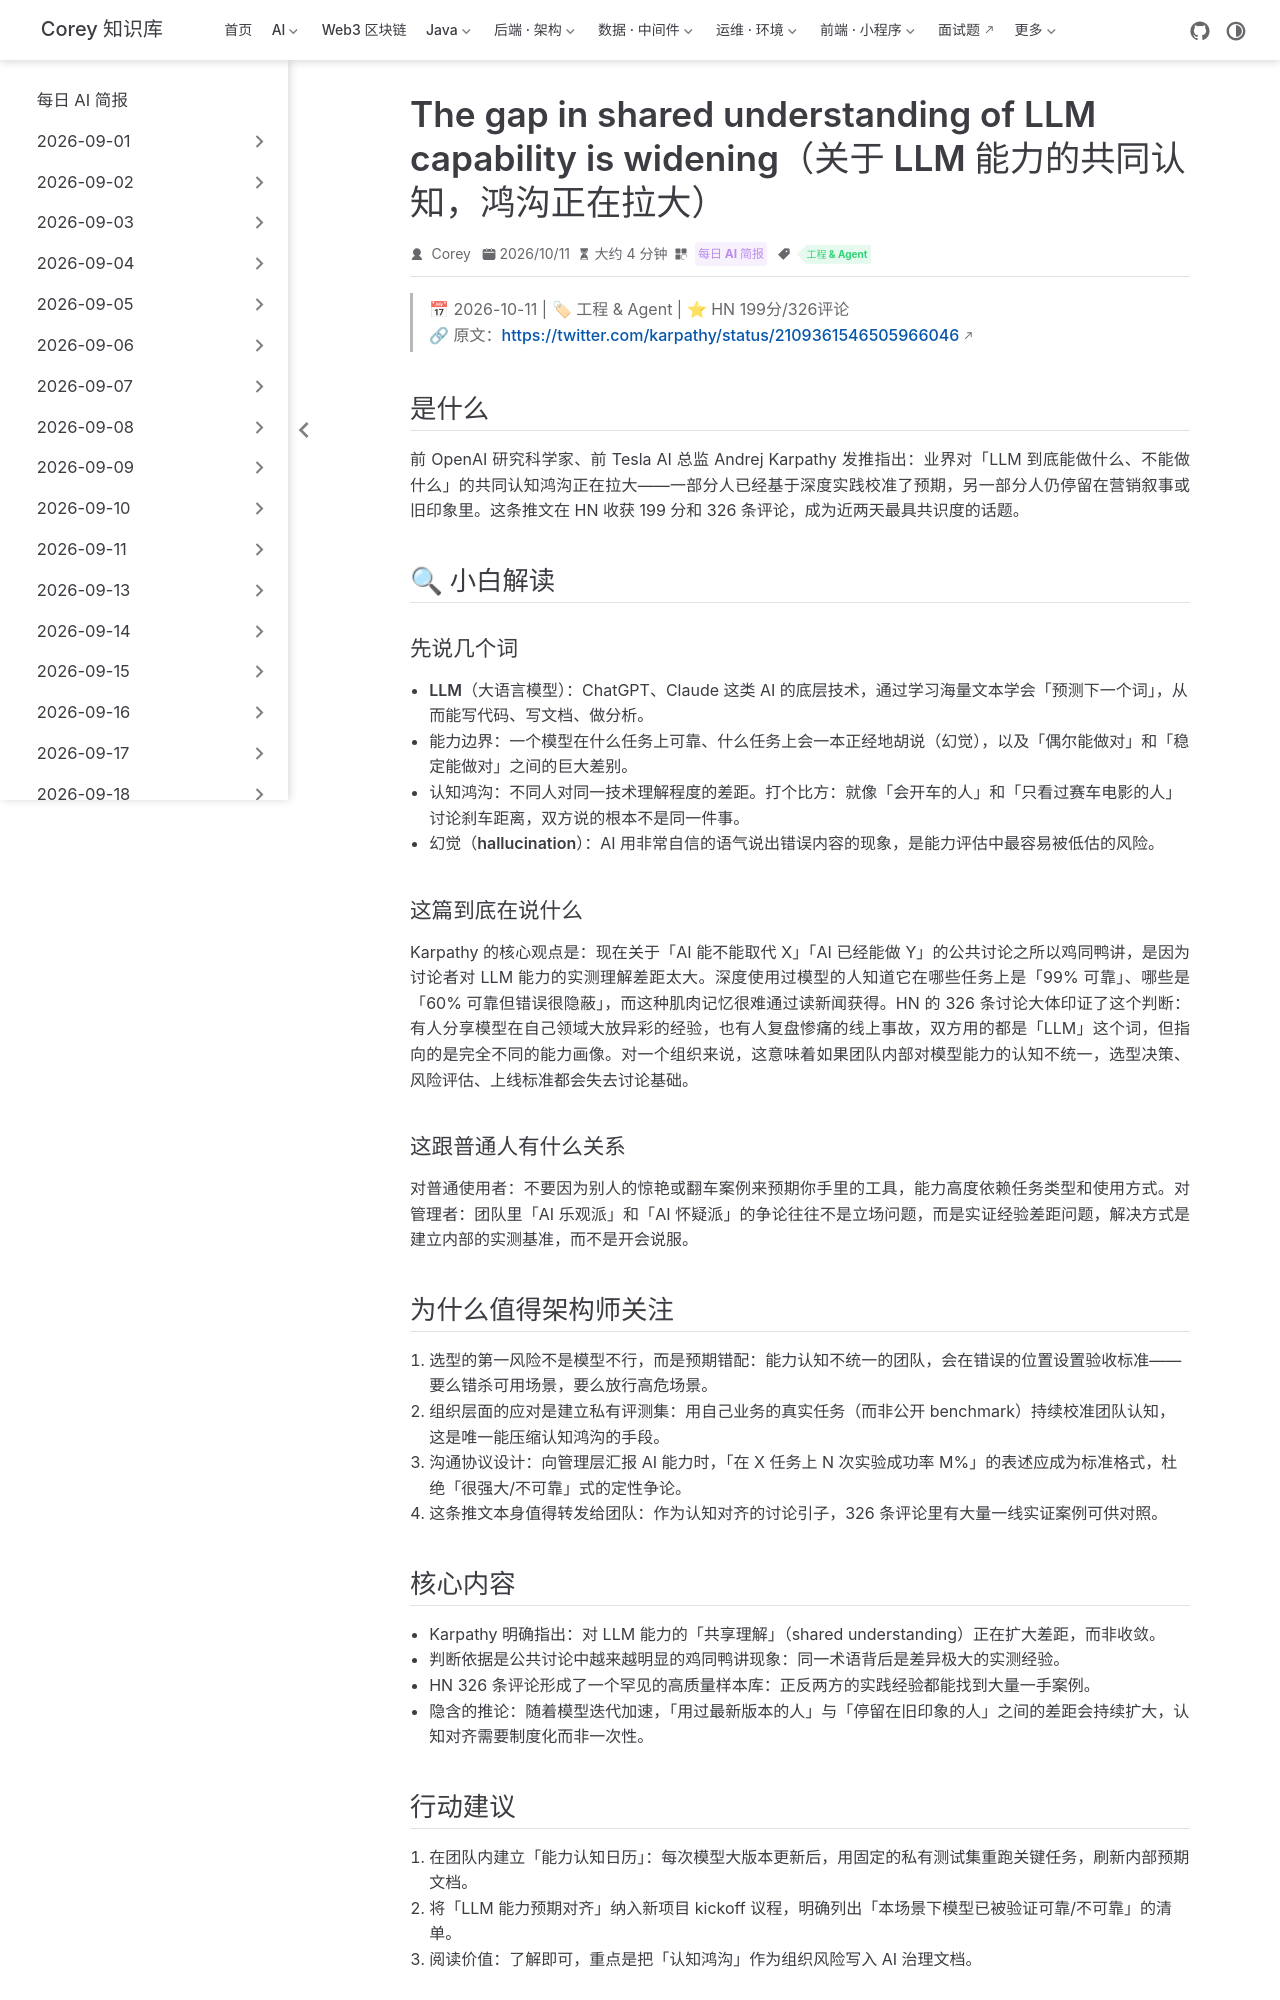

repository: code-corey/code-corey.github.io · page: News/2026-10-12/02-karpathy-llm-capability-gap.html · generator: jekyll

---
title: "The gap in shared understanding of LLM capability is widening（关于 LLM 能力的共同认知，鸿沟正在拉大）"
shortTitle: "LLM能力认知鸿沟拉大"
sidebarGroup: "2026-10-12"
order: 2
date: 2026-10-11
category:
  - "每日 AI 简报"
tag:
  - "工程 & Agent"
description: "Karpathy 指出不同人群对 LLM 实际能力的理解差距正在扩大，HN 199 分/326 评论，直指企业选型中最被低估的风险：能力预期错配。"
---

# The gap in shared understanding of LLM capability is widening（关于 LLM 能力的共同认知，鸿沟正在拉大）

> 📅 2026-10-11 | 🏷 工程 & Agent | ⭐ HN 199分/326评论
> 🔗 原文：https://twitter.com/karpathy/status/2109361546505966046

## 是什么

前 OpenAI 研究科学家、前 Tesla AI 总监 Andrej Karpathy 发推指出：业界对「LLM 到底能做什么、不能做什么」的共同认知鸿沟正在拉大——一部分人已经基于深度实践校准了预期，另一部分人仍停留在营销叙事或旧印象里。这条推文在 HN 收获 199 分和 326 条评论，成为近两天最具共识度的话题。

## 🔍 小白解读

### 先说几个词

- **LLM（大语言模型）**：ChatGPT、Claude 这类 AI 的底层技术，通过学习海量文本学会「预测下一个词」，从而能写代码、写文档、做分析。
- **能力边界**：一个模型在什么任务上可靠、什么任务上会一本正经地胡说（幻觉），以及「偶尔能做对」和「稳定能做对」之间的巨大差别。
- **认知鸿沟**：不同人对同一技术理解程度的差距。打个比方：就像「会开车的人」和「只看过赛车电影的人」讨论刹车距离，双方说的根本不是同一件事。
- **幻觉（hallucination）**：AI 用非常自信的语气说出错误内容的现象，是能力评估中最容易被低估的风险。

### 这篇到底在说什么

Karpathy 的核心观点是：现在关于「AI 能不能取代 X」「AI 已经能做 Y」的公共讨论之所以鸡同鸭讲，是因为讨论者对 LLM 能力的实测理解差距太大。深度使用过模型的人知道它在哪些任务上是「99% 可靠」、哪些是「60% 可靠但错误很隐蔽」，而这种肌肉记忆很难通过读新闻获得。HN 的 326 条讨论大体印证了这个判断：有人分享模型在自己领域大放异彩的经验，也有人复盘惨痛的线上事故，双方用的都是「LLM」这个词，但指向的是完全不同的能力画像。对一个组织来说，这意味着如果团队内部对模型能力的认知不统一，选型决策、风险评估、上线标准都会失去讨论基础。

### 这跟普通人有什么关系

对普通使用者：不要因为别人的惊艳或翻车案例来预期你手里的工具，能力高度依赖任务类型和使用方式。对管理者：团队里「AI 乐观派」和「AI 怀疑派」的争论往往不是立场问题，而是实证经验差距问题，解决方式是建立内部的实测基准，而不是开会说服。

## 为什么值得架构师关注

1. **选型的第一风险不是模型不行，而是预期错配**：能力认知不统一的团队，会在错误的位置设置验收标准——要么错杀可用场景，要么放行高危场景。
2. **组织层面的应对是建立私有评测集**：用自己业务的真实任务（而非公开 benchmark）持续校准团队认知，这是唯一能压缩认知鸿沟的手段。
3. **沟通协议设计**：向管理层汇报 AI 能力时，「在 X 任务上 N 次实验成功率 M%」的表述应成为标准格式，杜绝「很强大/不可靠」式的定性争论。
4. **这条推文本身值得转发给团队**：作为认知对齐的讨论引子，326 条评论里有大量一线实证案例可供对照。
